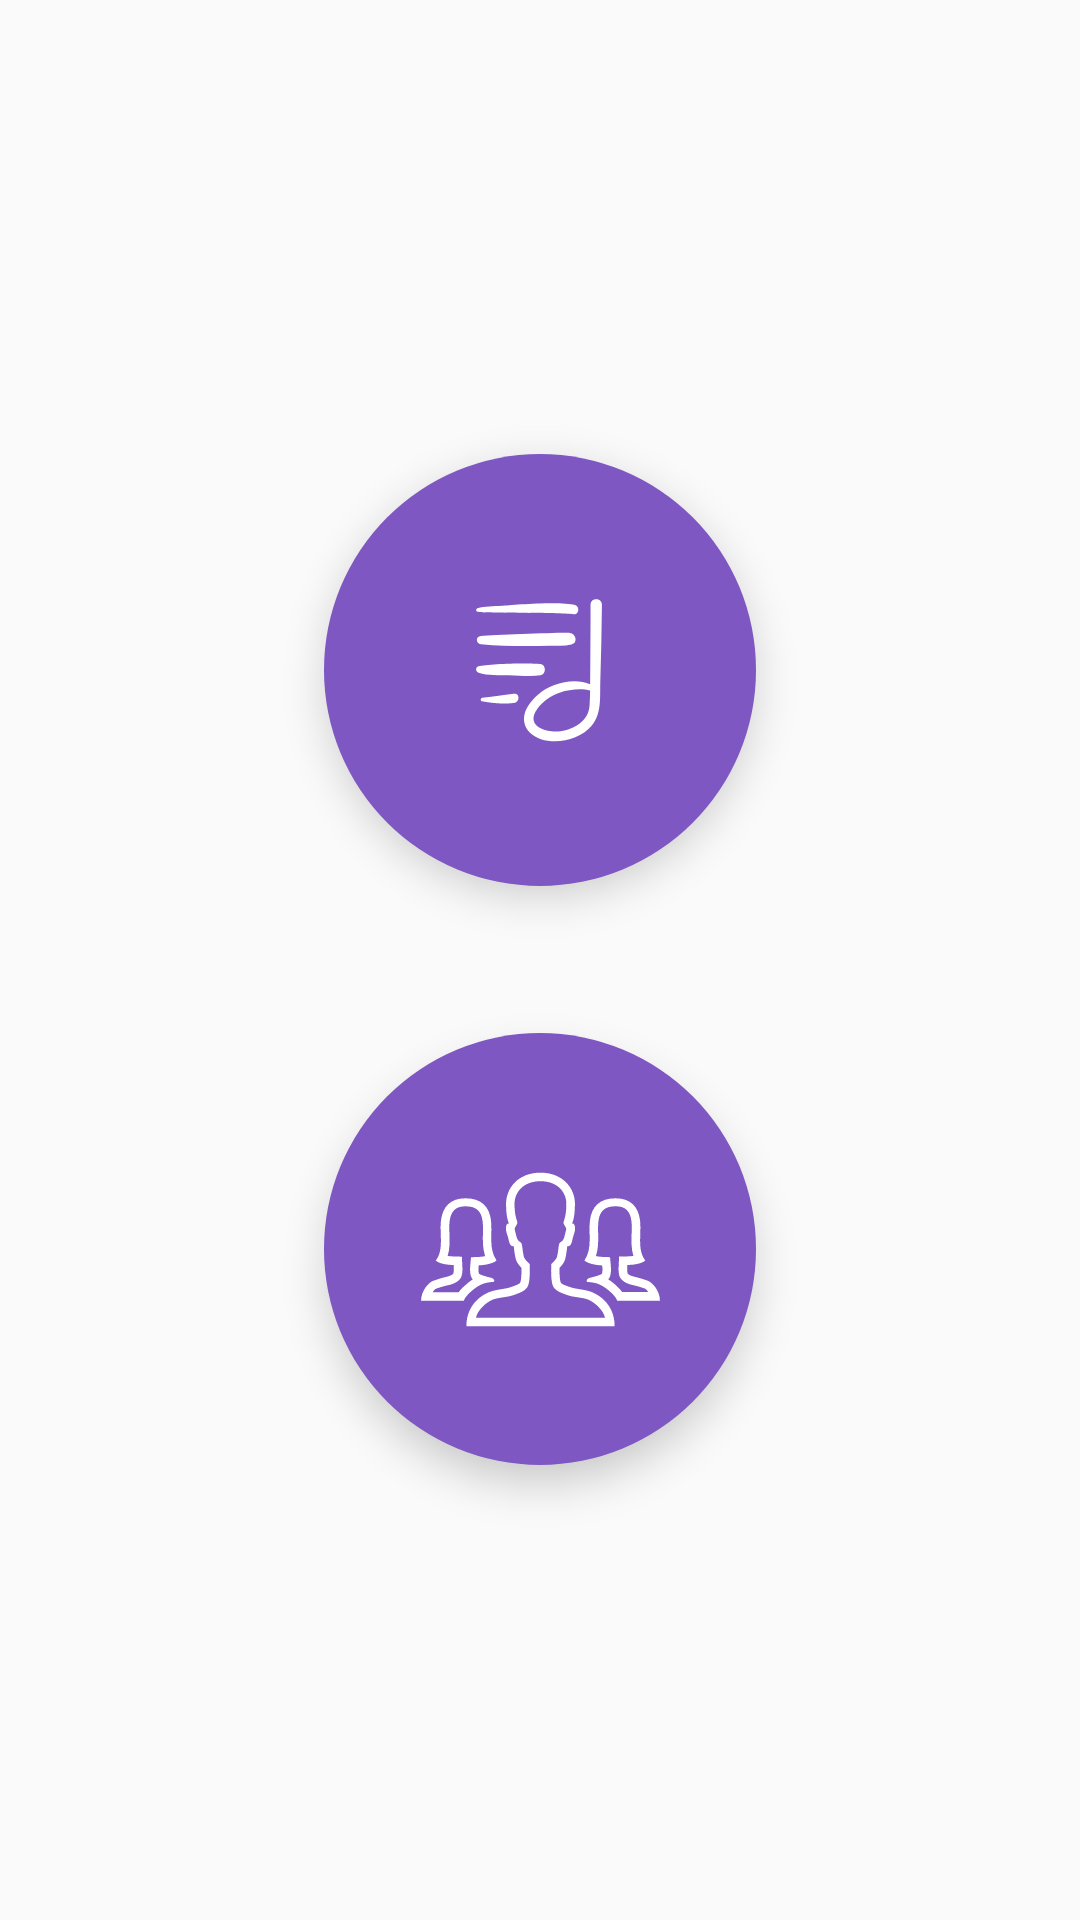

Here is an Android app screen rendered from its layout file. Give the layout XML and the strings, colors and styles it references.
<!-- AndroidManifest.xml: application theme AppTheme -->
<!-- res/layout/activity_library.xml -->
<?xml version="1.0" encoding="utf-8"?>
<RelativeLayout xmlns:android="http://schemas.android.com/apk/res/android"
    xmlns:tools="http://schemas.android.com/tools"
    android:layout_width="match_parent"
    android:layout_height="match_parent"
    tools:context="com.example.androind.myaudio.activity.LibraryActivity">

    
    <View
        android:id="@+id/anchor_view"
        android:layout_width="1dp"
        android:layout_height="1dp"
        android:layout_centerInParent="true" />

    
    <ImageButton
        android:id="@+id/songs_button"
        style="@style/LibraryButton"
        android:layout_above="@id/anchor_view"
        android:layout_centerHorizontal="true"
        android:layout_marginBottom="@dimen/library_button_center_margin"
        android:contentDescription="@string/ic_media"
        android:src="@drawable/ic_songs" />

    
    <ImageButton
        android:id="@+id/singers_button"
        style="@style/LibraryButton"
        android:layout_below="@id/anchor_view"
        android:layout_centerHorizontal="true"
        android:layout_marginTop="@dimen/library_button_center_margin"
        android:contentDescription="@string/ic_singers"
        android:src="@drawable/ic_singers" />
</RelativeLayout>
<!-- resources referenced by this layout -->
<resources>
  <dimen name="library_button_center_margin">24dp</dimen>
  <!-- drawable ic_singers: vector/xml drawable (drawable, 4088 chars, omitted) -->
  <!-- drawable ic_songs (drawable) -->
  <vector android:height="48dp" android:viewportHeight="91.0"
      android:viewportWidth="91.0" android:width="48dp" xmlns:android="http://schemas.android.com/apk/res/android">
      <path android:fillColor="#FF000000" android:pathData="M77.24,54.55c-10.52,-4.53 -25.27,-0.32 -33.22,6.68c-4.72,4.16 -9.51,10.26 -8.51,16.94c0.84,5.66 5.44,9.34 10.61,11.02c10.57,3.44 24.73,0.11 32.01,-8.46c6.49,-7.64 5.21,-18.46 5.48,-27.82c0.48,-16.23 0.88,-32.46 1.02,-48.69c0.04,-4.63 -7.23,-4.64 -7.2,0C77.5,16.24 77.28,49.77 77.24,54.55zM58.53,84.21C49.87,85.47 35.87,81.35 43.66,70.26c3.51,-4.99 8.85,-8.75 14.63,-10.57c5.48,-1.72 12.89,-2.77 18.9,-1.18c-0.06,3.26 -0.18,6.51 -0.4,9.75C76.14,77.72 67.11,82.95 58.53,84.21z"/>
      <path android:fillColor="#FF000000" android:pathData="M8.87,65.29c6.45,1.21 13.68,1.82 20.22,1.05c3.72,-0.44 3.74,-6.34 0,-5.87c-6.65,0.82 -13.23,1.89 -19.91,2.55C7.99,63.14 7.49,65.03 8.87,65.29z"/>
      <path android:fillColor="#FF000000" android:pathData="M6.62,47.22c5.95,1.94 13.23,1.41 19.45,1.58c6.48,0.19 13.48,1.05 19.88,0.03c3.47,-0.56 3.54,-6.59 0,-7.08c-6.44,-0.89 -33.31,-0.33 -39.33,1.43C4.58,43.77 4.67,46.58 6.62,47.22z"/>
      <path android:fillColor="#FF000000" android:pathData="M64.36,22.11c-4.55,-0.46 -46.84,1.4 -56.19,1.88c-3.44,0.18 -3.3,4.87 0,5.24c9.53,1.09 19.26,1.16 28.84,1.17c4.68,0 9.37,-0.05 14.05,-0.16c4.68,-0.11 9.7,0.18 14.28,-0.86C69.7,28.4 68.26,22.5 64.36,22.11z"/>
      <path android:fillColor="#FF000000" android:pathData="M67.63,4.38c-9.77,-2.62 -41.02,0.09 -46.3,0.5C16.34,5.26 10.69,5.04 5.91,6.54c-0.99,0.31 -1.08,1.83 0,2.09c4.64,1.14 50.84,0.26 60.93,1.59C70.21,10.66 70.78,5.23 67.63,4.38z"/>
  </vector>
  <string name="ic_media">Media icon</string>
  <string name="ic_singers">Singers icon</string>
  <style name="LibraryButton">
          <item name="android:layout_width">@dimen/library_button_dimen</item>
          <item name="android:layout_height">@dimen/library_button_dimen</item>
          <item name="android:tint">@android:color/white</item>
          <item name="android:background">@drawable/library_button_background</item>
          <item name="android:foreground">?attr/selectableItemBackgroundBorderless</item>
          <item name="android:elevation">@dimen/library_button_elevation</item>
      </style>
  <style name="AppTheme" parent="Theme.AppCompat.Light.DarkActionBar">
          
          <item name="colorPrimary">@color/colorPrimary</item>
          <item name="colorPrimaryDark">@color/colorPrimaryDark</item>
          <item name="colorAccent">@color/colorAccent</item>
      </style>
  <dimen name="library_button_dimen">144dp</dimen>
  <!-- drawable library_button_background (drawable) -->
  <?xml version="1.0" encoding="utf-8"?>
  <shape xmlns:android="http://schemas.android.com/apk/res/android"
      android:shape="rectangle">
      <solid android:color="@color/library_button_background"/>
      <corners
          android:bottomRightRadius="@dimen/library_button_corner"
          android:bottomLeftRadius="@dimen/library_button_corner"
          android:topLeftRadius="@dimen/library_button_corner"
          android:topRightRadius="@dimen/library_button_corner"/>
  </shape>
  <dimen name="library_button_elevation">8dp</dimen>
  <color name="colorPrimary">#673AB7</color>
  <color name="colorPrimaryDark">#512DA8</color>
  <color name="colorAccent">#7C4DFF</color>
  <color name="library_button_background">#7E57C2</color>
  <dimen name="library_button_corner">72dp</dimen>
</resources>
